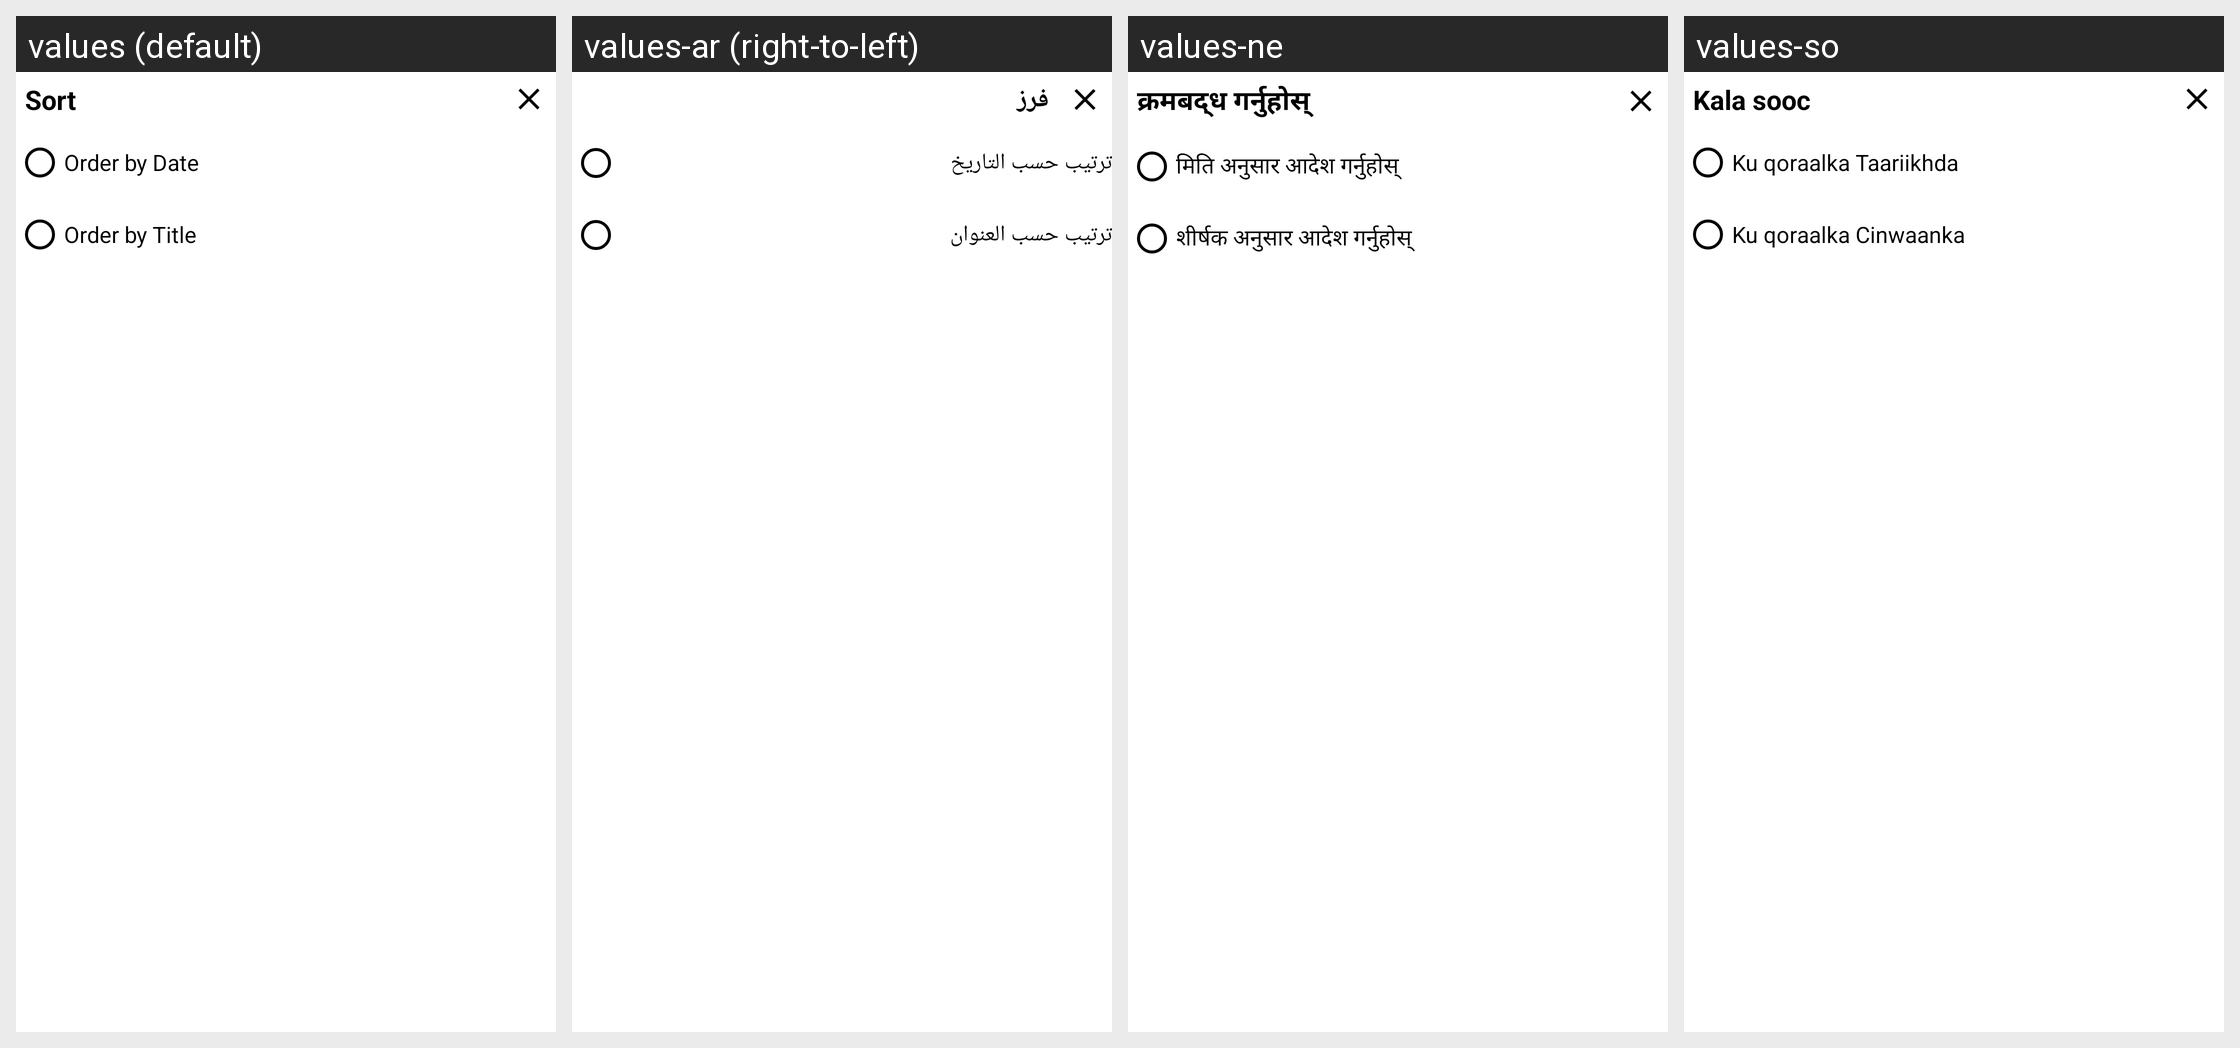

Locale-by-locale string values for the Android screen shown in this grid:
Android screen res/layout/fragment_resources_sort.xml rendered under 4 locales, left to right: values (default), values-ar (right-to-left), values-ne, values-so. Device: Nexus 5 (rendered at 1080×1920; each locale shown at half size, 540×960, under a caption strip naming it); theme MyMaterialTheme.
Other locales in the repository, not shown: values-es, values-fr.
Strings drawn on this screen, with the default value and each locale's value (text and hints the layout hard-codes, and strings that could not be matched under every locale, appear in the picture but are not listed):

sort
  values: Sort
  values-ar: فرز
  values-ne: क्रमबद्ध गर्नुहोस्
  values-so: Kala sooc

order_by_date
  values: Order by Date
  values-ar: ترتيب حسب التاريخ
  values-ne: मिति अनुसार आदेश गर्नुहोस्
  values-so: Ku qoraalka Taariikhda

order_by_title
  values: Order by Title
  values-ar: ترتيب حسب العنوان
  values-ne: शीर्षक अनुसार आदेश गर्नुहोस्
  values-so: Ku qoraalka Cinwaanka
